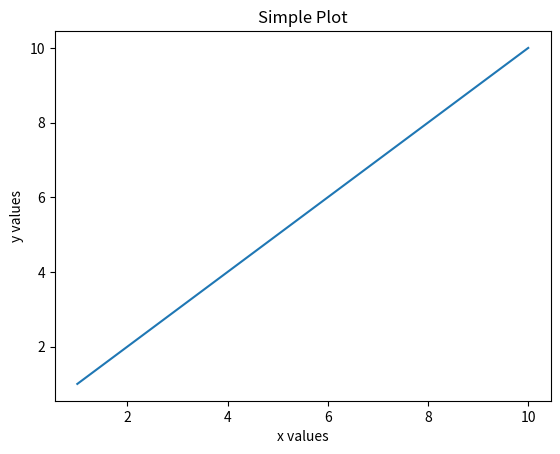

This chart was generated by the following Python code:
import matplotlib.pyplot as plt

x = [1, 2, 3, 4, 5, 6, 7, 8, 9, 10]
y = [1, 2, 3, 4, 5, 6, 7, 8, 9, 10]

plt.plot(x, y)
plt.xlabel('x values')
plt.ylabel('y values')
plt.title('Simple Plot')
plt.show()

